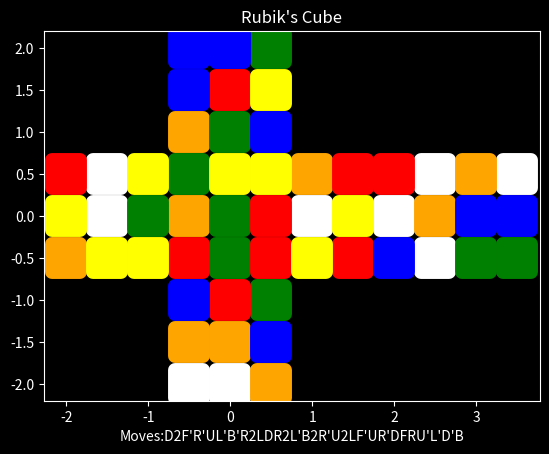

The matplotlib source for this figure:
import numpy as np
import matplotlib.pyplot as plt


class Cube:
    def __init__(self, colours=("white", "orange", "green", "red", "blue", "yellow")):
        # Solved Cube
        solved = np.array([np.arange(0, 24, 1), np.arange(0, 24, 1), np.arange(0, 24, 1)])
        self.solved = solved
        # Generators
        # move[0]=Corners, move[1]=Edges, move[2]=Centres
        self.left = np.array([[18, 1, 2, 17, 7, 4, 5, 6, 0, 9, 10, 3, 12, 13, 14, 15, 16, 23, 20, 19, 8, 21, 22, 11],
                              [0, 1, 2, 17, 7, 4, 5, 6, 8, 9, 10, 3, 12, 13, 14, 15, 16, 23, 18, 19, 20, 21, 22, 11],
                              np.arange(0, 24, 1)])
        self.left_ = np.array([[8, 1, 2, 11, 5, 6, 7, 4, 20, 9, 10, 23, 12, 13, 14, 15, 16, 3, 0, 19, 18, 21, 22, 17],
                               [0, 1, 2, 11, 5, 6, 7, 4, 8, 9, 10, 23, 12, 13, 14, 15, 16, 3, 18, 19, 20, 21, 22, 17],
                               np.arange(0, 24, 1)])
        self.right = np.array([[0, 9, 10, 3, 4, 5, 6, 7, 8, 21, 22, 11, 15, 12, 13, 14, 2, 17, 18, 1, 20, 19, 16, 23],
                               [0, 9, 2, 3, 4, 5, 6, 7, 8, 21, 10, 11, 15, 12, 13, 14, 16, 17, 18, 1, 20, 19, 22, 23],
                               np.arange(0, 24, 1)])
        self.right_ = np.array([[0, 19, 16, 3, 4, 5, 6, 7, 8, 1, 2, 11, 13, 14, 15, 12, 22, 17, 18, 21, 20, 9, 10, 23],
                                [0, 19, 2, 3, 4, 5, 6, 7, 8, 1, 10, 11, 13, 14, 15, 12, 16, 17, 18, 21, 20, 9, 22, 23],
                                np.arange(0, 24, 1)])
        self.up = np.array([[3, 0, 1, 2, 8, 9, 6, 7, 12, 13, 10, 11, 16, 17, 14, 15, 4, 5, 18, 19, 20, 21, 22, 23],
                            [3, 0, 1, 2, 8, 5, 6, 7, 12, 9, 10, 11, 16, 13, 14, 15, 4, 17, 18, 19, 20, 21, 22, 23],
                            np.arange(0, 24, 1)])
        self.up_ = np.array([[1, 2, 3, 0, 16, 17, 6, 7, 4, 5, 10, 11, 8, 9, 14, 15, 12, 13, 18, 19, 20, 21, 22, 23],
                             [1, 2, 3, 0, 16, 5, 6, 7, 4, 9, 10, 11, 8, 13, 14, 15, 12, 17, 18, 19, 20, 21, 22, 23],
                             np.arange(0, 24, 1)])
        self.down = np.array([[0, 1, 2, 3, 4, 5, 18, 19, 8, 9, 6, 7, 12, 13, 10, 11, 16, 17, 14, 15, 23, 20, 21, 22],
                              [0, 1, 2, 3, 4, 5, 18, 7, 8, 9, 6, 11, 12, 13, 10, 15, 16, 17, 14, 19, 23, 20, 21, 22],
                              np.arange(0, 24, 1)])
        self.down_ = np.array([[0, 1, 2, 3, 4, 5, 10, 11, 8, 9, 14, 15, 12, 13, 18, 19, 16, 17, 6, 7, 21, 22, 23, 20],
                               [0, 1, 2, 3, 4, 5, 10, 7, 8, 9, 14, 11, 12, 13, 18, 15, 16, 17, 6, 19, 21, 22, 23, 20],
                               np.arange(0, 24, 1)])
        self.front = np.array([[0, 1, 5, 6, 4, 20, 21, 7, 11, 8, 9, 10, 3, 13, 14, 2, 16, 17, 18, 19, 15, 12, 22, 23],
                               [0, 1, 5, 3, 4, 20, 6, 7, 11, 8, 9, 10, 12, 13, 14, 2, 16, 17, 18, 19, 15, 21, 22, 23],
                               np.arange(0, 24, 1)])
        self.front_ = np.array([[0, 1, 15, 12, 4, 2, 3, 7, 9, 10, 11, 8, 21, 13, 14, 20, 16, 17, 18, 19, 5, 6, 22, 23],
                                [0, 1, 15, 3, 4, 2, 6, 7, 9, 10, 11, 8, 12, 13, 14, 20, 16, 17, 18, 19, 5, 21, 22, 23],
                                np.arange(0, 24, 1)])
        self.back = np.array([[13, 14, 2, 3, 1, 5, 6, 0, 8, 9, 10, 11, 12, 22, 23, 15, 19, 16, 17, 18, 20, 21, 7, 4],
                              [13, 1, 2, 3, 4, 5, 6, 0, 8, 9, 10, 11, 12, 22, 14, 15, 19, 16, 17, 18, 20, 21, 7, 23],
                              np.arange(0, 24, 1)])
        self.back_ = np.array([[7, 4, 2, 3, 23, 5, 6, 22, 8, 9, 10, 11, 12, 0, 1, 15, 17, 18, 19, 16, 20, 21, 13, 14],
                               [7, 1, 2, 3, 4, 5, 6, 22, 8, 9, 10, 11, 12, 0, 14, 15, 17, 18, 19, 16, 20, 21, 13, 23],
                               np.arange(0, 24, 1)])
        # Middle Layer Turns
        self.middle = np.array([np.arange(0, 24, 1),
                                [18, 1, 16, 3, 4, 5, 6, 7, 0, 9, 2, 11, 12, 13, 14, 15, 22, 17, 20, 19, 8, 21, 10, 23],
                                [16, 17, 18, 19, 4, 5, 6, 7, 0, 1, 2, 3, 12, 13, 14, 15, 20, 21, 22, 23, 8, 9, 10, 11]])
        self.middle_ = np.array([np.arange(0, 24, 1),
                                [8, 1, 10, 3, 4, 5, 6, 7, 20, 9, 22, 11, 12, 13, 14, 15, 2, 17, 0, 19, 18, 21, 16, 23],
                                [8, 9, 10, 11, 4, 5, 6, 7, 20, 21, 22, 23, 12, 13, 14, 15, 0, 1, 2, 3, 16, 17, 18, 19]])
        self.equator = np.array([np.arange(0, 24, 1),
                                [0, 1, 2, 3, 4, 17, 6, 19, 8, 5, 10, 7, 12, 9, 14, 11, 16, 13, 18, 15, 20, 21, 22, 23],
                                [0, 1, 2, 3, 16, 17, 18, 19, 4, 5, 6, 7, 8, 9, 10, 11, 12, 13, 14, 15, 20, 21, 22, 23]])
        self.equator_ = np.array([np.arange(0, 24, 1),
                                  [0, 1, 2, 3, 4, 9, 6, 11, 8, 13, 10, 15, 12, 17, 14, 19, 16, 5, 18, 7, 20, 21, 22, 23]
                                ,[0, 1, 2, 3, 8, 9, 10, 11, 12, 13, 14, 15, 16, 17, 18, 19, 4, 5, 6, 7, 20, 21, 22, 23]])
        self.slice = np.array([np.arange(0, 24, 1),
                               [0, 4, 2, 6, 23, 5, 21, 7, 8, 9, 10, 11, 3, 13, 1, 15, 16, 17, 18, 19, 20, 12, 22, 14],
                               [4, 5, 6, 7, 20, 21, 22, 23, 8, 9, 10, 11, 0, 1, 2, 3, 16, 17, 18, 19, 12, 13, 14, 15]])
        self.slice_ = np.array([np.arange(0, 24, 1),
                                [0, 14, 2, 12, 1, 5, 3, 7, 8, 9, 10, 11, 21, 13, 23, 15, 16, 17, 18, 19, 20, 6, 22, 4],
                                [12, 13, 14, 15, 0, 1, 2, 3, 8, 9, 10, 11, 20, 21, 22, 23, 16, 17, 18, 19, 4, 5, 6, 7]])
        # Rotations
        self.eks = np.array([[18, 19, 16, 17, 7, 4, 5, 6, 0, 1, 2, 3, 13, 14, 15, 12, 22, 23, 20, 21, 8, 9, 10, 11],
                            [18, 19, 16, 17, 7, 4, 5, 6, 0, 1, 2, 3, 13, 14, 15, 12, 22, 23, 20, 21, 8, 9, 10, 11],
                            [18, 19, 16, 17, 7, 4, 5, 6, 0, 1, 2, 3, 13, 14, 15, 12, 22, 23, 20, 21, 8, 9, 10, 11]])
        self.eks_ = np.array([[8, 9, 10, 11, 5, 6, 7, 4, 20, 21, 22, 23, 15, 12, 13, 14, 2, 3, 0, 1, 18, 19, 16, 17],
                              [8, 9, 10, 11, 5, 6, 7, 4, 20, 21, 22, 23, 15, 12, 13, 14, 2, 3, 0, 1, 18, 19, 16, 17],
                              [8, 9, 10, 11, 5, 6, 7, 4, 20, 21, 22, 23, 15, 12, 13, 14, 2, 3, 0, 1, 18, 19, 16, 17]])
        self.wai = np.array([[3, 0, 1, 2, 8, 9, 10, 11, 12, 13, 14, 15, 16, 17, 18, 19, 4, 5, 6, 7, 21, 22, 23, 20],
                             [3, 0, 1, 2, 8, 9, 10, 11, 12, 13, 14, 15, 16, 17, 18, 19, 4, 5, 6, 7, 21, 22, 23, 20],
                             [3, 0, 1, 2, 8, 9, 10, 11, 12, 13, 14, 15, 16, 17, 18, 19, 4, 5, 6, 7, 21, 22, 23, 20]])
        self.wai_ = np.array([[1, 2, 3, 0, 16, 17, 18, 19, 4, 5, 6, 7, 8, 9, 10, 11, 12, 13, 14, 15, 23, 20, 21, 22],
                              [1, 2, 3, 0, 16, 17, 18, 19, 4, 5, 6, 7, 8, 9, 10, 11, 12, 13, 14, 15, 23, 20, 21, 22],
                              [1, 2, 3, 0, 16, 17, 18, 19, 4, 5, 6, 7, 8, 9, 10, 11, 12, 13, 14, 15, 23, 20, 21, 22]])
        self.zed = np.array([[7, 4, 5, 6, 23, 20, 21, 22, 11, 8, 9, 10, 3, 0, 1, 2, 17, 18, 19, 16, 15, 12, 13, 14],
                             [7, 4, 5, 6, 23, 20, 21, 22, 11, 8, 9, 10, 3, 0, 1, 2, 17, 18, 19, 16, 15, 12, 13, 14],
                             [7, 4, 5, 6, 23, 20, 21, 22, 11, 8, 9, 10, 3, 0, 1, 2, 17, 18, 19, 16, 15, 12, 13, 14]])
        self.zed_ = np.array([[13, 14, 15, 12, 1, 2, 3, 0, 9, 10, 11, 8, 21, 22, 23, 20, 19, 16, 17, 18, 5, 6, 7, 4],
                              [13, 14, 15, 12, 1, 2, 3, 0, 9, 10, 11, 8, 21, 22, 23, 20, 19, 16, 17, 18, 5, 6, 7, 4],
                              [13, 14, 15, 12, 1, 2, 3, 0, 9, 10, 11, 8, 21, 22, 23, 20, 19, 16, 17, 18, 5, 6, 7, 4]])
        # Different Individual Moves and Rotations
        self.poss_moves = ["U", "U'", "U2", "L", "L'", "L2", "F", "F'", "F2", "R", "R'", "R2", "B", "B'", "B2", "D",
                           "D'", "D2", "Uw", "Uw'", "Uw2", "Lw", "Lw'", "Lw2", "Fw", "Fw'", "Fw2", "Rw", "Rw'", "Rw2",
                           "Bw", "Bw'", "Bw2", "Dw", "Dw'", "Dw2", "M", "M'", "M2", "E", "E'", "E2", "S", "S'", "S2"]
        self.rotations = ["", "x", "x'", "x2", "y", "y'", "y2", "z", "z'", "z2", "xy", "xy2", "xy'", "x'y", "x'y'",
                          "x'y2", "x2y", "x2y'", "xz", "xz'", "x'z", "x'z'", "x2z", "x2z'"]

        # Colours
        if len(colours) != 6:
            print("Must name exactly 6 colours!")
        else:
            self.colour = colours

    # Functions
    # Turning the cube
    def turn(self, move, state=None, size=3):
        if state is None:
            state = self.solved
        new = {}
        for x in range(size):
            swaps = move[x]
            pieces = state[x]
            new[x] = []
            for s in swaps:
                new[x].append(pieces[s])
        new_state = np.array([new[k] for k in range(size)])
        return new_state

    # Recovers a move
    def move(self, x):
        if x == "L":
            return self.left
        elif x == "L'":
            return self.left_
        elif x == "R":
            return self.right
        elif x == "R'":
            return self.right_
        elif x == "U":
            return self.up
        elif x == "U'":
            return self.up_
        elif x == "D":
            return self.down
        elif x == "D'":
            return self.down_
        elif x == "F":
            return self.front
        elif x == "F'":
            return self.front_
        elif x == "B":
            return self.back
        elif x == "B'":
            return self.back_
        elif x == "M":
            return self.middle
        elif x == "M'":
            return self.middle_
        elif x == "E":
            return self.equator
        elif x == "E'":
            return self.equator_
        elif x == "S":
            return self.slice
        elif x == "S'":
            return self.slice_
        elif x == "x":
            return self.eks
        elif x == "x'":
            return self.eks_
        elif x == "y":
            return self.wai
        elif x == "y'":
            return self.wai_
        elif x == "z":
            return self.zed
        elif x == "z'":
            return self.zed_
        else:
            return print("Invalid Move")

    # Converts a string of moves into a list with their individual moves
    def qtm(self, turns):
        X = []
        for i in range(len(turns)):
            a = turns[i]
            # Rotations
            if a in ["x", "y", "z"]:
                if turns[(i + 1) % len(turns)] == "'":
                    X.append(a + "'")
                elif turns[(i + 1) % len(turns)] == '2':
                    X.append(a + '2')
                else:
                    X.append(a)
            elif a not in ["'", '2', "w"]:
                if turns[(i + 1) % len(turns)] == "'":
                    X.append(a + "'")
                elif turns[(i + 1) % len(turns)] == '2':
                    X.append(a + '2')
                # Wide Moves
                elif turns[(i + 1) % len(turns)] == "w":
                    if turns[(i + 2) % len(turns)] == "'":
                        X.append(a + "w'")
                    elif turns[(i + 2) % len(turns)] == "2":
                        X.append(a + "w2")
                    else:
                        X.append(a+"w")
                # Regular Turn
                else:
                    X.append(a)
        return X

    # Return all unique character strings of a given length
    def combo(self, x, depth=1, cube=True):
        y = x
        while depth != 1:
            z = []
            for a in y:
                for b in x:
                    if cube:
                        if len(b) == 1:
                            if a[-1] in ["'", '2'] and b != a[-2]:
                                z.append(a + b)
                            elif a[-1] not in ["'", '2'] and b != a[-1]:
                                z.append(a + b)
                        else:
                            if a[-1] in ["'", '2'] and b[0] != a[-2]:
                                z.append(a + b)
                            elif a[-1] not in ["'", '2'] and b[0] != a[-1]:
                                z.append(a + b)
                    else:
                        if b != a[-1]:
                            z.append(a + b)
            y = z
            depth -= 1
            if depth == 1:
                break
        return y

    # Generates a scramble of an arbitrary length
    def scramble(self, length=25):
        s = ""
        l = 0
        ns = []
        while l < length:
            n = np.random.randint(0, 18, 1)[0]
            m = self.poss_moves[n]
            if l == 0:
                s += m
                ns.append(n)
                l += 1
            elif l == 1:
                # Ensures the current move does not cancel with the previous move
                if ns[0] // 3 != n // 3:
                    s += m
                    ns.append(n)
                    l += 1
            # Ensures no simplifications from previous two moves
            elif ns[l-1] // 3 != n // 3 and ns[l-2] // 3 != n // 3:
                s += m
                ns.append(n)
                l += 1
        return s

    # Calculates the final state for an input scramble
    def move_sim(self, scramble, state=None):
        if state is None:
            state = self.solved
        s = state
        X = Cube().qtm(scramble)
        for x in X:
            # Wide Moves
            if "w" in x:
                if x[0] == "L":
                    if x[-1] == "w":
                        m = Cube().move(x[0])
                        y = Cube().turn(m, s)
                        s = y
                        m = Cube().move("M")
                        y = Cube().turn(m, s)
                        s = y
                    elif x[-1] == "'":
                        m = Cube().move(x[0] + x[-1])
                        y = Cube().turn(m, s)
                        s = y
                        m = Cube().move("M'")
                        y = Cube().turn(m, s)
                        s = y
                    elif x[-1] == "2":
                        for i in range(2):
                            m = Cube().move(x[0])
                            y = Cube().turn(m, s)
                            s = y
                            m = Cube().move("M")
                            y = Cube().turn(m, s)
                            s = y
                if x[0] == "R":
                    if x[-1] == "w":
                        m = Cube().move(x[0])
                        y = Cube().turn(m, s)
                        s = y
                        m = Cube().move("M'")
                        y = Cube().turn(m, s)
                        s = y
                    elif x[-1] == "'":
                        m = Cube().move(x[0] + x[-1])
                        y = Cube().turn(m, s)
                        s = y
                        m = Cube().move("M")
                        y = Cube().turn(m, s)
                        s = y
                    elif x[-1] == "2":
                        for i in range(2):
                            m = Cube().move(x[0])
                            y = Cube().turn(m, s)
                            s = y
                            m = Cube().move("M")
                            y = Cube().turn(m, s)
                            s = y
                if x[0] == "U":
                    if x[-1] == "w":
                        m = Cube().move(x[0])
                        y = Cube().turn(m, s)
                        s = y
                        m = Cube().move("E'")
                        y = Cube().turn(m, s)
                        s = y
                    elif x[-1] == "'":
                        m = Cube().move(x[0] + x[-1])
                        y = Cube().turn(m, s)
                        s = y
                        m = Cube().move("E")
                        y = Cube().turn(m, s)
                        s = y
                    elif x[-1] == "2":
                        for i in range(2):
                            m = Cube().move(x[0])
                            y = Cube().turn(m, s)
                            s = y
                            m = Cube().move("E'")
                            y = Cube().turn(m, s)
                            s = y
                if x[0] == "D":
                    if x[-1] == "w":
                        m = Cube().move(x[0])
                        y = Cube().turn(m, s)
                        s = y
                        m = Cube().move("E")
                        y = Cube().turn(m, s)
                        s = y
                    elif x[-1] == "'":
                        m = Cube().move(x[0] + x[-1])
                        y = Cube().turn(m, s)
                        s = y
                        m = Cube().move("E'")
                        y = Cube().turn(m, s)
                        s = y
                    elif x[-1] == "2":
                        for i in range(2):
                            m = Cube().move(x[0])
                            y = Cube().turn(m, s)
                            s = y
                            m = Cube().move("E")
                            y = Cube().turn(m, s)
                            s = y
                if x[0] == "F":
                    if x[-1] == "w":
                        m = Cube().move(x[0])
                        y = Cube().turn(m, s)
                        s = y
                        m = Cube().move("S")
                        y = Cube().turn(m, s)
                        s = y
                    elif x[-1] == "'":
                        m = Cube().move(x[0] + x[-1])
                        y = Cube().turn(m, s)
                        s = y
                        m = Cube().move("S'")
                        y = Cube().turn(m, s)
                        s = y
                    elif x[-1] == "2":
                        for i in range(2):
                            m = Cube().move(x[0])
                            y = Cube().turn(m, s)
                            s = y
                            m = Cube().move("S")
                            y = Cube().turn(m, s)
                            s = y
                if x[0] == "B":
                    if x[-1] == "w":
                        m = Cube().move(x[0])
                        y = Cube().turn(m, s)
                        s = y
                        m = Cube().move("S'")
                        y = Cube().turn(m, s)
                        s = y
                    elif x[-1] == "'":
                        m = Cube().move(x[0] + x[-1])
                        y = Cube().turn(m, s)
                        s = y
                        m = Cube().move("S")
                        y = Cube().turn(m, s)
                        s = y
                    elif x[-1] == "2":
                        for i in range(2):
                            m = Cube().move(x[0])
                            y = Cube().turn(m, s)
                            s = y
                            m = Cube().move("S'")
                            y = Cube().turn(m, s)
                            s = y
            # Regular Moves
            else:
                if '2' in x:
                    for i in range(2):
                        m = Cube().move(x[0])
                        y = Cube().turn(m, s)
                        s = y
                else:
                    m = Cube().move(x)
                    y = Cube().turn(m, s)
                    s = y
        return s

    # Graphing the Cube
    # Colours
    def colours(self, n):
        return self.colour[n // 4]

    # Coords
    def coord(self, state):
        info = []
        cor = state[0]
        edg = state[1]
        sen = state[2]
        for i in range(24):
            colc = Cube().colours(cor[i])
            cole = Cube().colours(edg[i])
            cols = Cube().colours(sen[i])
            # Up
            if i == 0:
                info.append([-3 / 2, 0, cols])
                info.append([-4 / 2, -1 / 2, colc])
                info.append([-4 / 2, 0, cole])
            if i == 1:
                info.append([-4 / 2, 1 / 2, colc])
                info.append([-3 / 2, 1 / 2, cole])
            if i == 2:
                info.append([-2 / 2, 1 / 2, colc])
                info.append([-2 / 2, 0, cole])
            if i == 3:
                info.append([-2 / 2, -1 / 2, colc])
                info.append([-3 / 2, -1 / 2, cole])
            # Left
            if i == 4:
                info.append([0, -3 / 2, cols])
                info.append([-1 / 2, -4 / 2, colc])
                info.append([-1 / 2, -3 / 2, cole])
            if i == 5:
                info.append([-1 / 2, -2 / 2, colc])
                info.append([0, -2 / 2, cole])
            if i == 6:
                info.append([1 / 2, -2 / 2, colc])
                info.append([1 / 2, -3 / 2, cole])
            if i == 7:
                info.append([1 / 2, -4 / 2, colc])
                info.append([0, -4 / 2, cole])
            # Front
            if i == 8:
                info.append([0, 0, cols])
                info.append([-1 / 2, -1 / 2, colc])
                info.append([-1 / 2, 0, cole])
            if i == 9:
                info.append([-1 / 2, 1 / 2, colc])
                info.append([0, 1 / 2, cole])
            if i == 10:
                info.append([1 / 2, 1 / 2, colc])
                info.append([1 / 2, 0, cole])
            if i == 11:
                info.append([1 / 2, -1 / 2, colc])
                info.append([0, -1 / 2, cole])
            # Right
            if i == 12:
                info.append([0, 3 / 2, cols])
                info.append([-1 / 2, 2 / 2, colc])
                info.append([-1 / 2, 3 / 2, cole])
            if i == 13:
                info.append([-1 / 2, 4 / 2, colc])
                info.append([0, 4 / 2, cole])
            if i == 14:
                info.append([1 / 2, 4 / 2, colc])
                info.append([1 / 2, 3 / 2, cole])
            if i == 15:
                info.append([1 / 2, 2 / 2, colc])
                info.append([0, 2 / 2, cole])
            # Back
            if i == 16:
                info.append([6 / 2, 0, cols])
                info.append([7 / 2, 1 / 2, colc])
                info.append([7 / 2, 0, cole])
            if i == 17:
                info.append([7 / 2, -1 / 2, colc])
                info.append([6 / 2, -1 / 2, cole])
            if i == 18:
                info.append([5 / 2, -1 / 2, colc])
                info.append([5 / 2, 0, cole])
            if i == 19:
                info.append([5 / 2, 1 / 2, colc])
                info.append([6 / 2, 1 / 2, cole])
            # Down
            if i == 20:
                info.append([3 / 2, 0, cols])
                info.append([2 / 2, -1 / 2, colc])
                info.append([2 / 2, 0 / 2, cole])
            if i == 21:
                info.append([2 / 2, 1 / 2, colc])
                info.append([3 / 2, 1 / 2, cole])
            if i == 22:
                info.append([4 / 2, 1 / 2, colc])
                info.append([4 / 2, 0, cole])
            if i == 23:
                info.append([4 / 2, -1 / 2, colc])
                info.append([3 / 2, -1 / 2, cole])
        return info

    # Visualises a given sequence of moves
    def viscube(self, state, size=400, style="dark_background"):
        I = Cube().coord(Cube().move_sim(state))
        for c in self.colour:
            X = []
            Y = []
            for i in I:
                if c in i:
                    X.append(i[0])
                    Y.append(i[1])
            plt.style.use(style)
            plt.scatter(X, Y, color=c, linewidths=10, s=size, marker="s")
        plt.xlabel('Moves:' + state)
        plt.title("Rubik's Cube")
        plt.show()


# Test Visualisation
if __name__ == "__main__":
    Cube().viscube(Cube().scramble())
